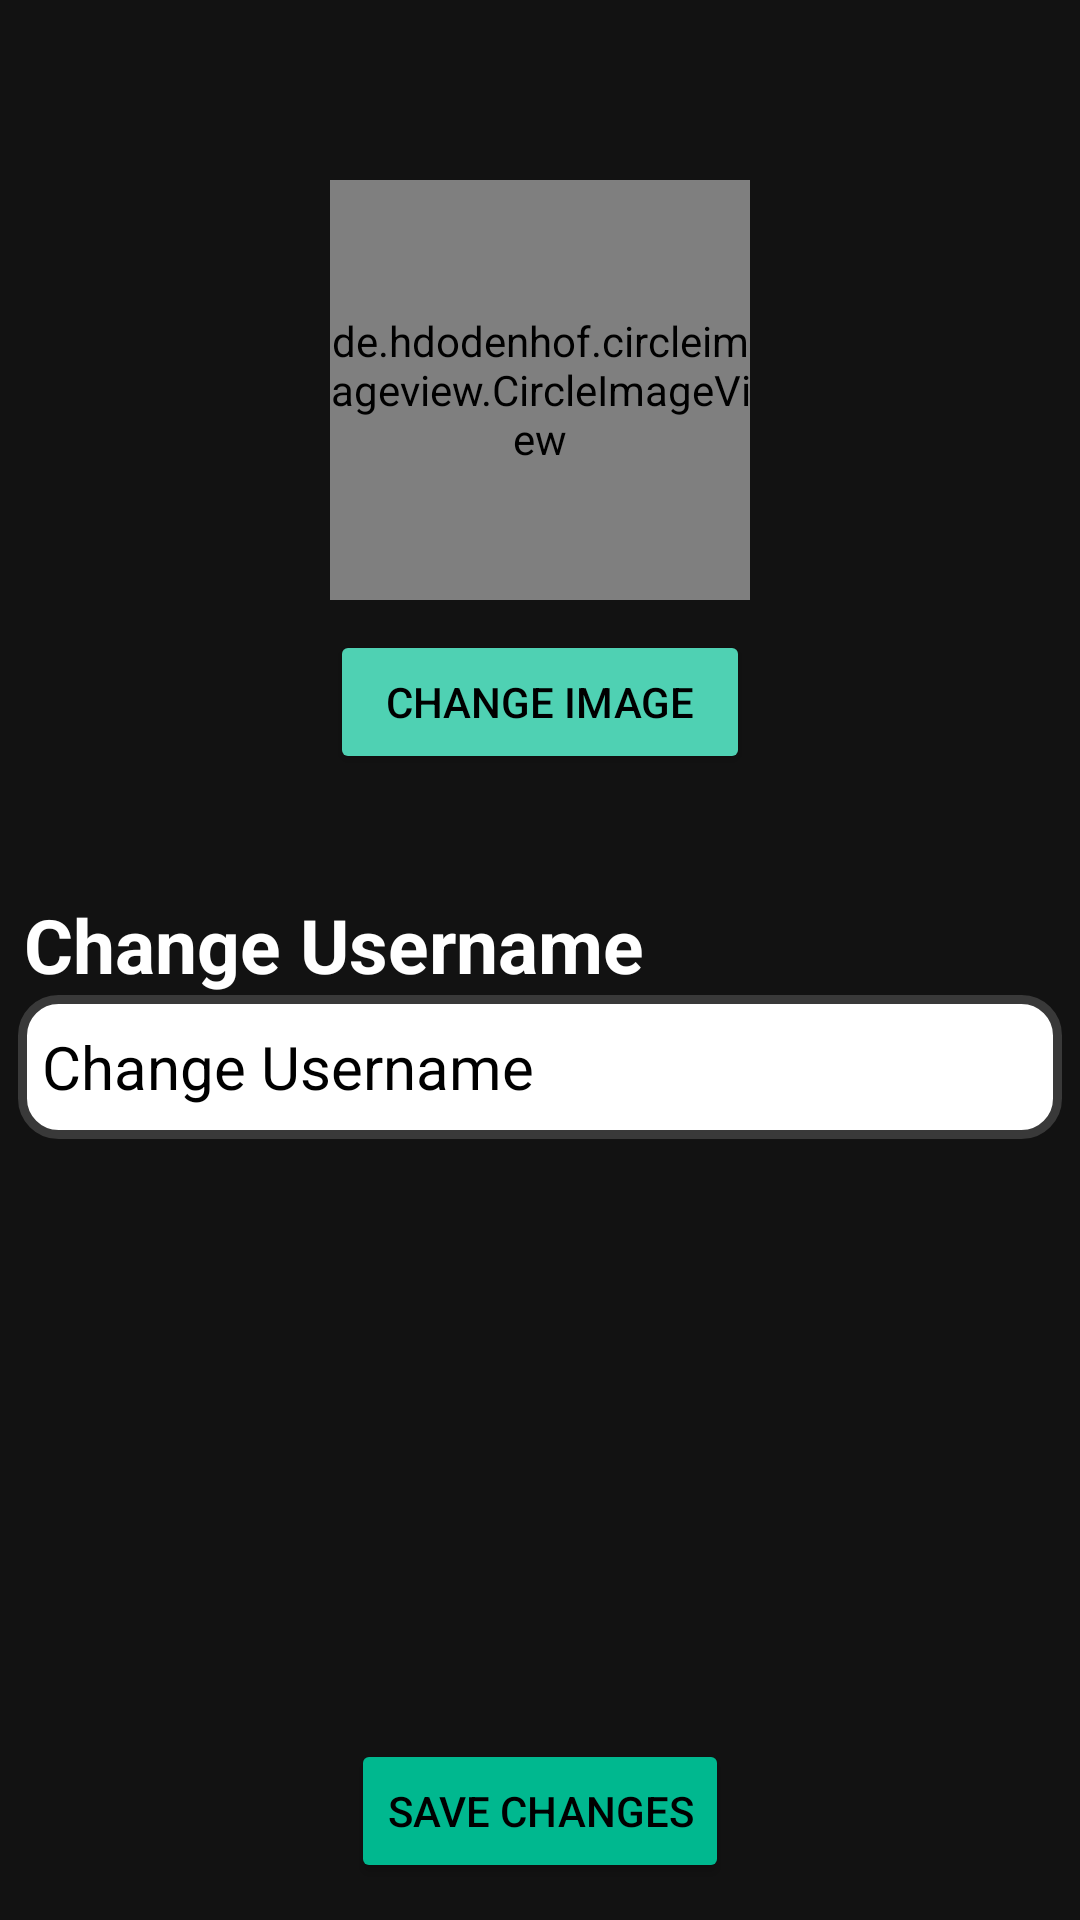

This screen was rendered from an Android layout file. Write that file and the resources it references.
<!-- AndroidManifest.xml: application theme Theme.ToBid -->
<!-- res/layout/activity_change_profile_page.xml -->
<?xml version="1.0" encoding="utf-8"?>
<LinearLayout xmlns:android="http://schemas.android.com/apk/res/android"
    xmlns:app="http://schemas.android.com/apk/res-auto"
    xmlns:tools="http://schemas.android.com/tools"
    android:layout_width="match_parent"
    android:layout_height="match_parent"
    tools:context=".Activities.ChangeProfilePage"
    android:orientation="vertical"
    android:fitsSystemWindows="true"
    android:background="#121212">

    <de.hdodenhof.circleimageview.CircleImageView xmlns:app="http://schemas.android.com/apk/res-auto"
        android:id="@+id/ivPfp"
        android:layout_width="140dp"
        android:layout_height="140dp"
        android:layout_marginTop="60dp"
        android:layout_gravity="center"
        android:src="@drawable/default_pfp"
        app:civ_border_color="#393939"
        app:civ_border_width="3dp" />

    <Button
        android:id="@+id/btnChangeImage"
        android:layout_width="match_parent"
        android:layout_height="wrap_content"
        android:text="Change image"
        android:textColor="@color/black"
        android:layout_marginTop="10dp"
        android:layout_marginHorizontal="110dp"
        android:backgroundTint="#4FD1B3"/>

    <TextView
        android:id="@+id/tvChangeText"
        android:layout_width="match_parent"
        android:layout_height="wrap_content"
        android:layout_marginTop="40dp"
        android:layout_marginLeft="8dp"
        android:text="Change Username"
        android:textStyle="bold"
        android:textColor="@color/white"
        android:textSize="25sp"/>

    <EditText
        android:id="@+id/etChangeUsername"
        android:layout_width="match_parent"
        android:layout_height="wrap_content"
        android:background="@drawable/rounded_corner_view"
        android:layout_marginHorizontal="6dp"
        android:ems="10"
        android:inputType="text"
        android:minHeight="48dp"
        android:text="Change Username"
        android:textColor="@color/black"
        android:textSize="20dp" />


    <Button
        android:id="@+id/btnChangeProfile"
        android:layout_width="wrap_content"
        android:layout_height="wrap_content"
        android:layout_gravity="center"
        android:text="Save Changes"
        android:textColor="@color/black"
        android:backgroundTint="#00b88f"
        android:layout_marginTop="200dp"
        android:layout_marginBottom="10dp"
        />

    <View
        android:id="@+id/view2"
        android:layout_width="match_parent"
        android:layout_height="wrap_content"
        android:layout_weight="1"/>

    <Button
        android:id="@+id/btnLogOut"
        android:layout_width="wrap_content"
        android:layout_height="wrap_content"
        android:layout_gravity="center"
        android:backgroundTint="#d14f70"
        android:text="Log Out"
        android:textColor="@color/black"/>

    <LinearLayout
        android:layout_width="match_parent"
        android:layout_height="wrap_content"
        android:orientation="horizontal"
        android:layout_weight="0"
        android:gravity="center"
        android:background="#272727">

        <ImageButton
            android:id="@+id/ibBiddingHistory"
            android:layout_marginHorizontal="8dp"
            android:layout_width="50dp"
            android:layout_height="50dp"
            android:background="@android:drawable/ic_menu_my_calendar"/>

        <ImageButton
            android:id="@+id/ibHomeButton"
            android:layout_marginHorizontal="8dp"
            android:layout_width="50dp"
            android:layout_height="50dp"
            android:background="@android:drawable/radiobutton_off_background"/>

        <ImageButton
            android:id="@+id/ibNotifications"
            android:layout_marginHorizontal="8dp"
            android:layout_width="40dp"
            android:layout_height="40dp"
            android:background="@android:drawable/ic_popup_reminder"/>
    </LinearLayout>

</LinearLayout>
<!-- resources referenced by this layout -->
<resources>
  <!-- drawable default_pfp: png bitmap (drawable, 3964 bytes) -->
  <!-- drawable rounded_corner_view (drawable) -->
  <?xml version="1.0" encoding="utf-8"?>
  <shape
      xmlns:android="http://schemas.android.com/apk/res/android"
      android:shape="rectangle">
  
      <corners android:radius="12dp" />
      <size android:width="320dp" android:height="40dp"></size>
      
      <stroke android:width="3dp" android:color="#393939" />
      <padding android:left="8dp" android:right="8dp"></padding>
      
      <solid android:color="#fff" />
  
  </shape>
  <style name="Theme.ToBid" parent="Base.Theme.ToBid" />
  <style name="Base.Theme.ToBid" parent="Theme.Material3.DayNight.NoActionBar">
          
          
      </style>
  <!-- not gathered from this repository: default colours our renderer supplied (Android Studio template values) -->
  <color name="black">#FF000000</color>
  <color name="white">#FFFFFFFF</color>
</resources>
